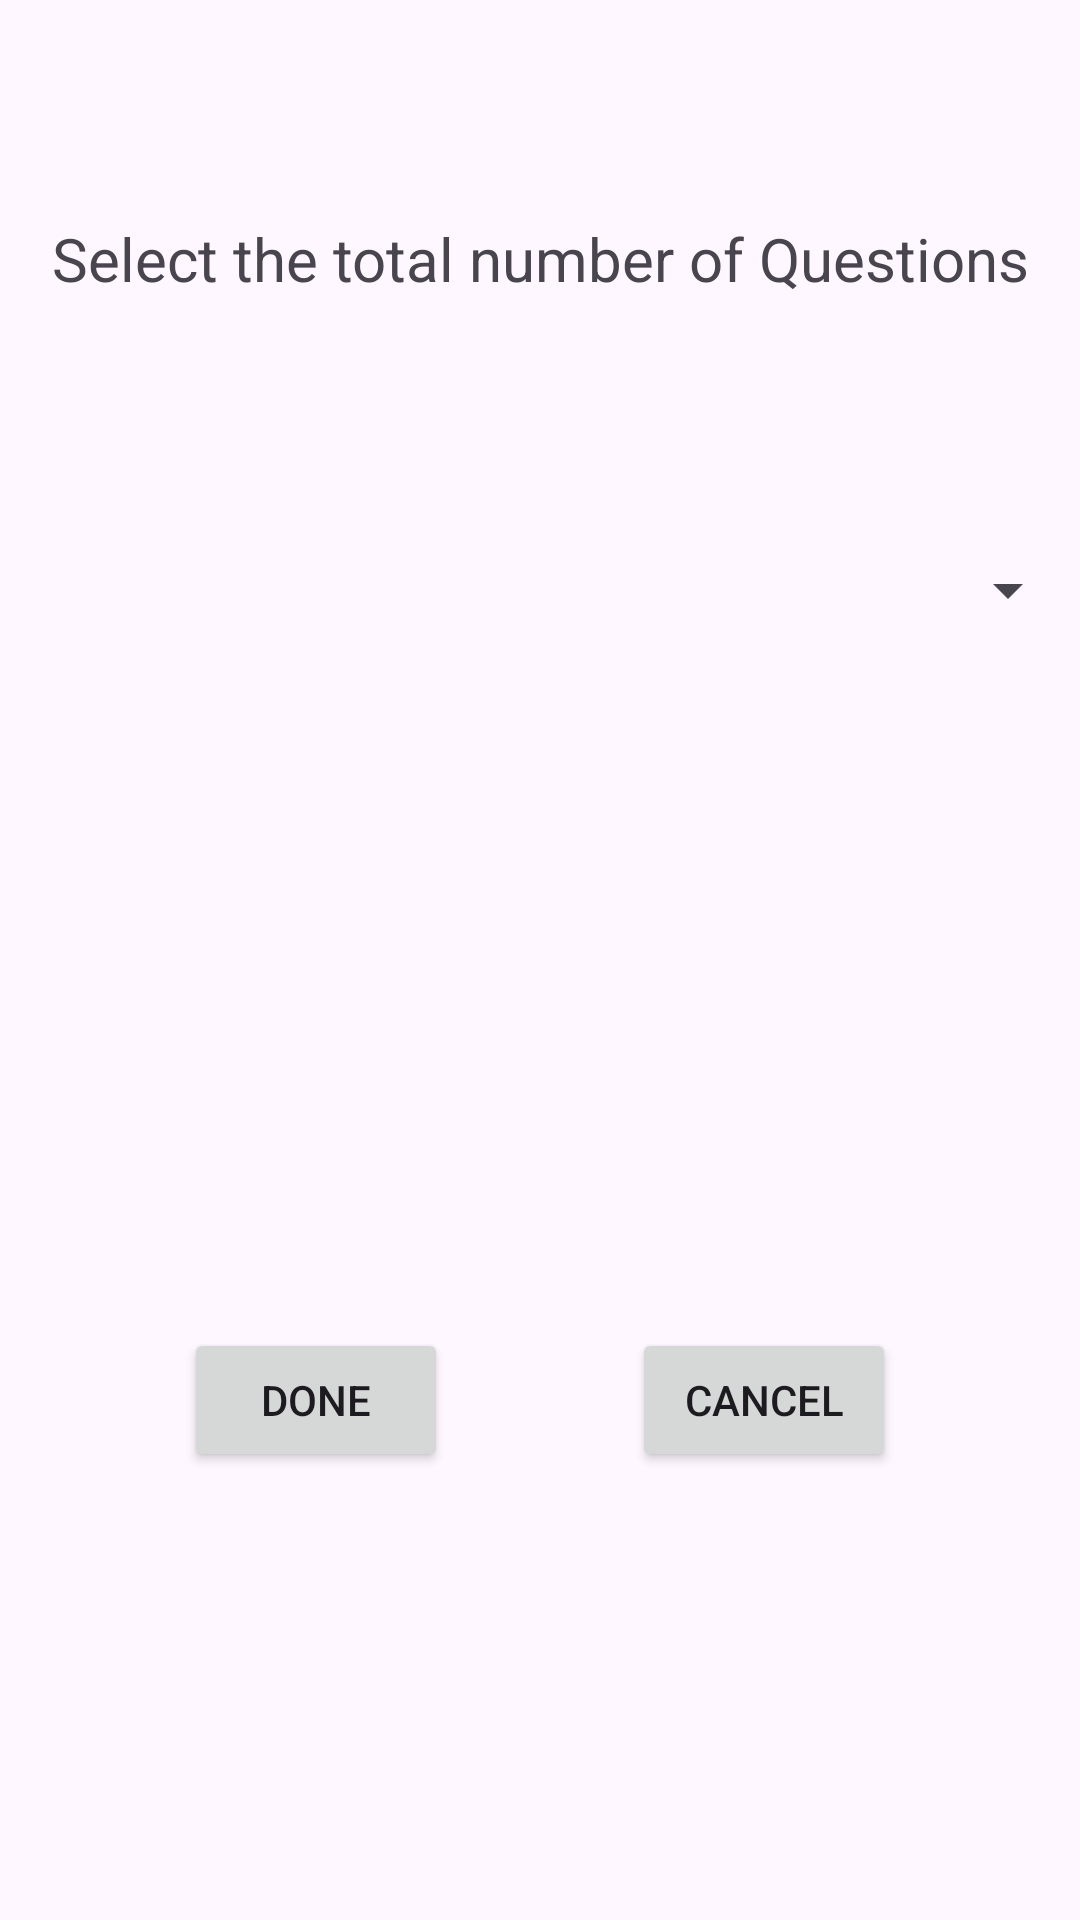

Reconstruct the res/layout file that produces this screen, plus the resources it refers to.
<!-- AndroidManifest.xml: application theme Theme.QuizAppAssignment3Ritika -->
<!-- res/layout/fragment_set_questions_alert_layout.xml -->
<?xml version="1.0" encoding="utf-8"?>
<androidx.constraintlayout.widget.ConstraintLayout xmlns:android="http://schemas.android.com/apk/res/android"
    android:layout_width="match_parent"
    android:layout_height="match_parent"
    xmlns:app="http://schemas.android.com/apk/res-auto">

    <TextView
        android:id="@+id/selectQuestionTextView"
        android:layout_width="wrap_content"
        android:layout_height="wrap_content"
        android:text="@string/select_questions_fragement_textview_text"
        android:gravity="center"
        android:textSize="20sp"
        app:layout_constraintStart_toStartOf="parent"
        app:layout_constraintEnd_toEndOf="parent"
        app:layout_constraintTop_toTopOf="parent"
        app:layout_constraintBottom_toTopOf="@id/numberOfQuestionsSpinner"
        />
<Spinner
    android:id="@+id/numberOfQuestionsSpinner"
    android:layout_width="0dp"
    android:layout_height="wrap_content"
    android:minHeight="48dp"
    app:layout_constraintStart_toStartOf="parent"
    app:layout_constraintEnd_toEndOf="parent"
    app:layout_constraintTop_toBottomOf="@id/selectQuestionTextView"
    app:layout_constraintBottom_toTopOf="@id/guideline1"
    />

    <Button
        android:id="@+id/setQuestionsDoneButton"
        android:layout_width="wrap_content"
        android:layout_height="wrap_content"
        android:text="@string/select_ques_fragment_done_button_text"
        app:layout_constraintStart_toStartOf="parent"
        app:layout_constraintTop_toBottomOf="@id/guideline1"
        app:layout_constraintEnd_toStartOf="@id/setQuestionCancelButton"
        app:layout_constraintBottom_toBottomOf="parent"

        />

    <Button
        android:id="@+id/setQuestionCancelButton"
        android:layout_width="wrap_content"
        android:layout_height="wrap_content"
        android:text="@string/select_ques_fragment_cancel_button_text"
        app:layout_constraintStart_toEndOf="@id/setQuestionsDoneButton"
        app:layout_constraintTop_toBottomOf="@id/guideline1"
        app:layout_constraintBottom_toBottomOf="parent"
        app:layout_constraintEnd_toEndOf="parent"
        />

    <androidx.constraintlayout.widget.Guideline
        android:id="@+id/guideline1"
        android:layout_width="wrap_content"
        android:layout_height="wrap_content"
        android:orientation="horizontal"
        app:layout_constraintGuide_percent="0.45833334" />
</androidx.constraintlayout.widget.ConstraintLayout>
<!-- resources referenced by this layout -->
<resources>
  <string name="select_ques_fragment_cancel_button_text">Cancel</string>
  <string name="select_ques_fragment_done_button_text">Done</string>
  <string name="select_questions_fragement_textview_text">Select the total number of Questions</string>
  <style name="Theme.QuizAppAssignment3Ritika" parent="Base.Theme.QuizAppAssignment3Ritika" />
  <style name="Base.Theme.QuizAppAssignment3Ritika" parent="Theme.Material3.DayNight">
          
          
      </style>
</resources>
